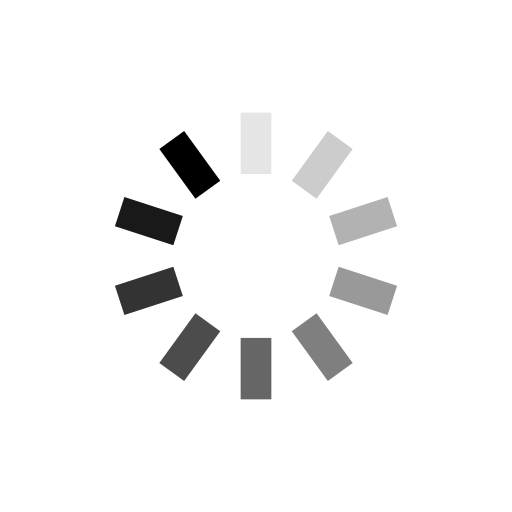
t = 0.00 s
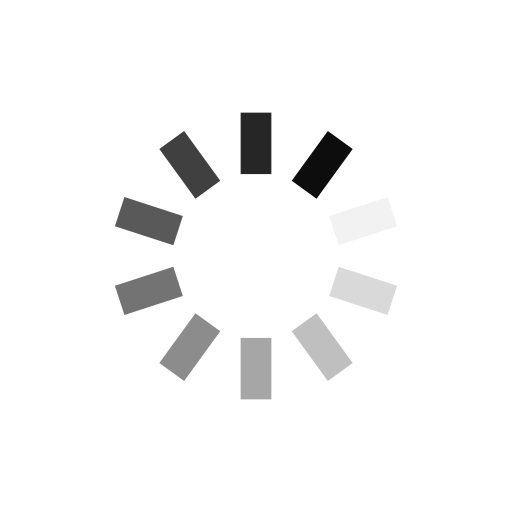
t = 0.25 s
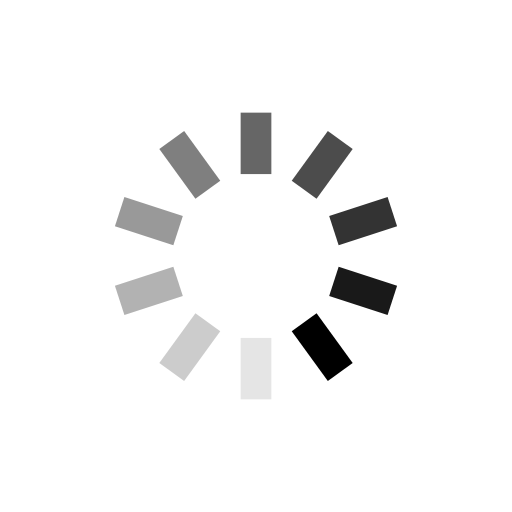
t = 0.50 s
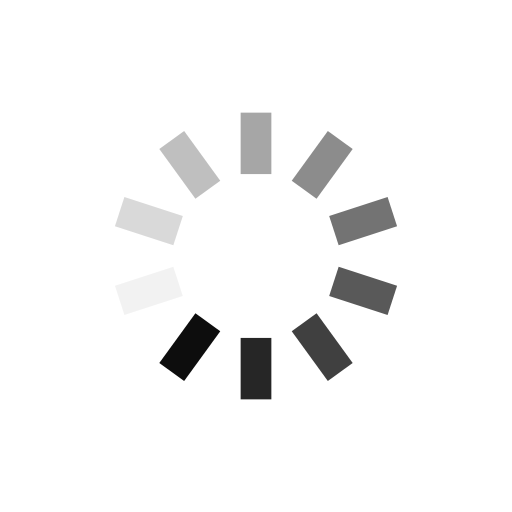
t = 0.75 s

The animated SVG that drew these frames (rendered in a browser with its animation timeline set to each time). Animation: 10 SMIL elements (animate=10); one cycle of 1.00 s, repeats indefinitely.

<?xml version="1.0" encoding="utf-8"?>
<svg xmlns="http://www.w3.org/2000/svg" xmlns:xlink="http://www.w3.org/1999/xlink" style="margin: auto; background: none; display: block; shape-rendering: auto;" width="200px" height="200px" viewBox="0 0 100 100" preserveAspectRatio="xMidYMid">
<g transform="rotate(0 50 50)">
  <rect x="47" y="22" rx="0" ry="0" width="6" height="12" fill="#000000">
    <animate attributeName="opacity" values="1;0" keyTimes="0;1" dur="1s" begin="-0.9s" repeatCount="indefinite"></animate>
  </rect>
</g><g transform="rotate(36 50 50)">
  <rect x="47" y="22" rx="0" ry="0" width="6" height="12" fill="#000000">
    <animate attributeName="opacity" values="1;0" keyTimes="0;1" dur="1s" begin="-0.8s" repeatCount="indefinite"></animate>
  </rect>
</g><g transform="rotate(72 50 50)">
  <rect x="47" y="22" rx="0" ry="0" width="6" height="12" fill="#000000">
    <animate attributeName="opacity" values="1;0" keyTimes="0;1" dur="1s" begin="-0.7s" repeatCount="indefinite"></animate>
  </rect>
</g><g transform="rotate(108 50 50)">
  <rect x="47" y="22" rx="0" ry="0" width="6" height="12" fill="#000000">
    <animate attributeName="opacity" values="1;0" keyTimes="0;1" dur="1s" begin="-0.6s" repeatCount="indefinite"></animate>
  </rect>
</g><g transform="rotate(144 50 50)">
  <rect x="47" y="22" rx="0" ry="0" width="6" height="12" fill="#000000">
    <animate attributeName="opacity" values="1;0" keyTimes="0;1" dur="1s" begin="-0.5s" repeatCount="indefinite"></animate>
  </rect>
</g><g transform="rotate(180 50 50)">
  <rect x="47" y="22" rx="0" ry="0" width="6" height="12" fill="#000000">
    <animate attributeName="opacity" values="1;0" keyTimes="0;1" dur="1s" begin="-0.4s" repeatCount="indefinite"></animate>
  </rect>
</g><g transform="rotate(216 50 50)">
  <rect x="47" y="22" rx="0" ry="0" width="6" height="12" fill="#000000">
    <animate attributeName="opacity" values="1;0" keyTimes="0;1" dur="1s" begin="-0.3s" repeatCount="indefinite"></animate>
  </rect>
</g><g transform="rotate(252 50 50)">
  <rect x="47" y="22" rx="0" ry="0" width="6" height="12" fill="#000000">
    <animate attributeName="opacity" values="1;0" keyTimes="0;1" dur="1s" begin="-0.2s" repeatCount="indefinite"></animate>
  </rect>
</g><g transform="rotate(288 50 50)">
  <rect x="47" y="22" rx="0" ry="0" width="6" height="12" fill="#000000">
    <animate attributeName="opacity" values="1;0" keyTimes="0;1" dur="1s" begin="-0.1s" repeatCount="indefinite"></animate>
  </rect>
</g><g transform="rotate(324 50 50)">
  <rect x="47" y="22" rx="0" ry="0" width="6" height="12" fill="#000000">
    <animate attributeName="opacity" values="1;0" keyTimes="0;1" dur="1s" begin="0s" repeatCount="indefinite"></animate>
  </rect>
</g>
<!-- [ldio] generated by https://loading.io/ --></svg>
